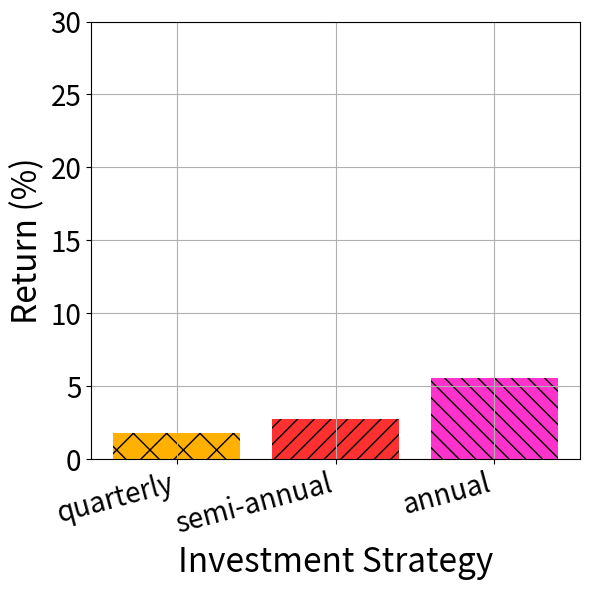
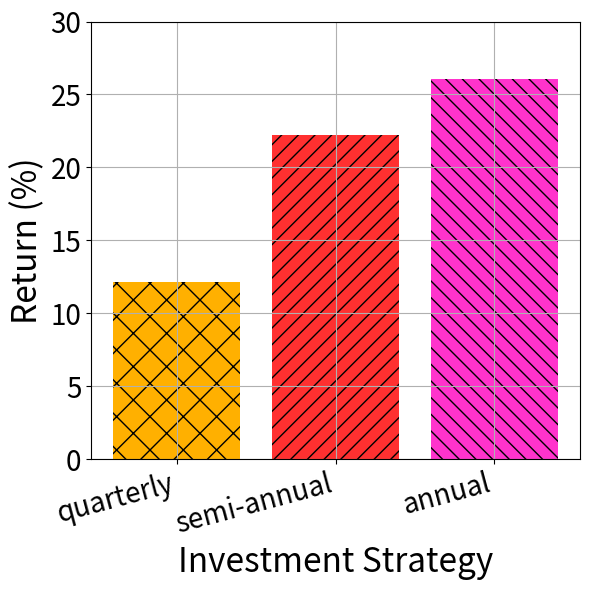
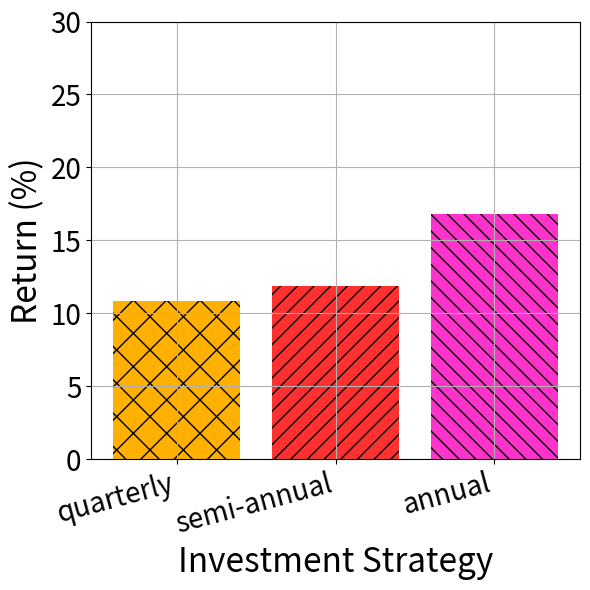

Generate these figures, in order, with matplotlib:
import matplotlib.pyplot as plt
import numpy as np

# Data
categories = ['quarterly', 'semi-annual', 'annual']
bank_deposit = [0.01812, 0.0273055, 0.0553567]
vnd_1_billion = [0.1212324546927, 0.2224426299007, 0.2606602962920]
vnd_10_billion = [0.1082098667781, 0.1184999557781, 0.1683081132788]

# Convert to percentages
bank_deposit = [x * 100 for x in bank_deposit]
vnd_1_billion = [x * 100 for x in vnd_1_billion]
vnd_10_billion = [x * 100 for x in vnd_10_billion]

# Hatch patterns and colors
hatch_patterns = ['x', '//', '\\\\', '||']
# colors = ["#FFB000", "#FF3030", "#FF33CC", "#C000FF", "#00E5FF", "#00FFBF"]
colors = ["#FFB000", "#FF3030", "#FF33CC", "#C000FF"]
# colors = ['b', 'g', 'r', 'c']

# Titles and return sets
titles = ['3-month Investment', '6-month Investment', '12-month Investment']
returns = [bank_deposit, vnd_1_billion, vnd_10_billion]

# Plot each chart separately
for i in range(3):
    plt.figure(figsize=(6, 6))
    bars = plt.bar(range(len(categories)), returns[i], color=colors)

    for bar, hatch in zip(bars, hatch_patterns):
        bar.set_hatch(hatch)

    # plt.title(titles[i], fontsize=24)
    plt.xlabel('Investment Strategy', fontsize=24)
    plt.ylabel('Return (%)', fontsize=24)
    plt.ylim(0, 30)
    plt.xticks(range(len(categories)), categories, fontsize=20, rotation=15, ha='right')
    plt.tick_params(axis='y', labelsize=20)
    plt.grid(True)
    plt.tight_layout()
    plt.show()